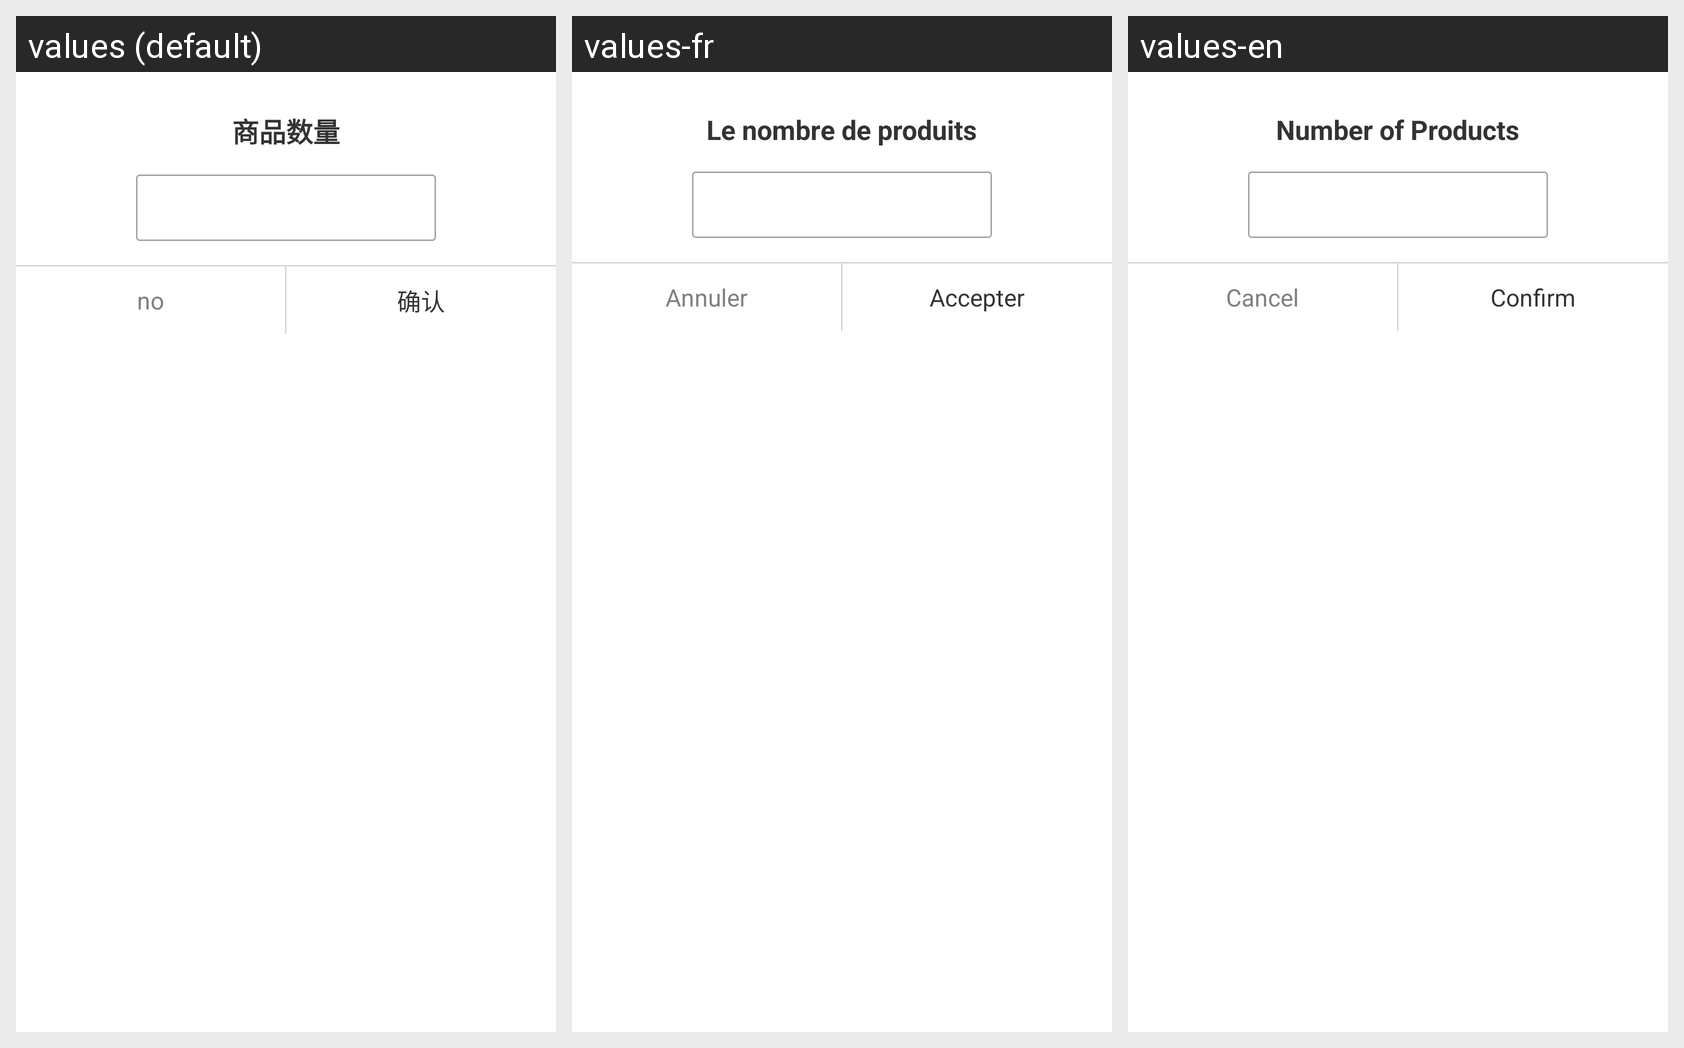

This grid shows one Android layout under several languages. Give, for every string resource on the screen, its name, the default text and each shown locale's text.
Android screen res/layout/add_shop_car_dia.xml rendered under 3 locales, left to right: values (default), values-fr, values-en. Device: Nexus 5 (rendered at 1080×1920; each locale shown at half size, 540×960, under a caption strip naming it); theme transTheme.
Other locales in the repository, not shown: values-es, values-it, values-zh.
Strings drawn on this screen, with the default value and each locale's value (text and hints the layout hard-codes, and strings that could not be matched under every locale, appear in the picture but are not listed):

spsl
  values: 商品数量
  values-fr: Le nombre de produits
  values-en: Number of Products

no
  values: no
  values-fr: Annuler
  values-en: Cancel

ok
  values: 确认
  values-fr: Accepter
  values-en: Confirm
